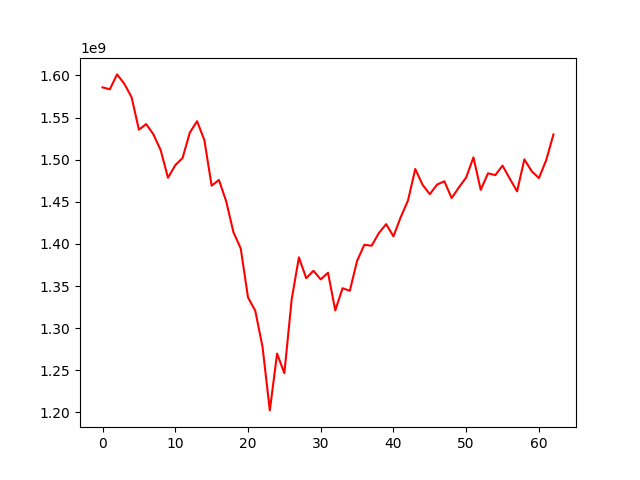

Source data for this figure (header and first rows):
, 0
0, 1585808658
1, 1583528049
2, 1601205473
3, 1589955606
4, 1573995975
5, 1535555405
6, 1542243584
7, 1529969244
8, 1511157683
9, 1478489749
10, 1493514430
11, 1501944882
12, 1532110240
13, 1545659076
14, 1523140670
15, 1469118752
16, 1475940208
17, 1450640156
18, 1413894344
19, 1394636581
20, 1336610869
21, 1320712570
22, 1277765358
23, 1202476186
24, 1269871819
25, 1246590976
26, 1333755610
27, 1384134067
28, 1359449376
29, 1368159679
30, 1357994145
31, 1365825381
32, 1321145630
33, 1347452899
34, 1344411539
35, 1379902921
36, 1399051423
37, 1397912118
38, 1413030577
39, 1423494507
40, 1409016519
41, 1431851380
42, 1451588511
43, 1488926451
44, 1470249652
45, 1459074560
46, 1470461088
47, 1474392380
48, 1454421702
49, 1467162550
50, 1478931512
51, 1502750851
52, 1464201188
53, 1483769283
54, 1481683823
55, 1492929614
56, 1477423041
57, 1462419263
58, 1500402760
59, 1486367762
... 3 more rows
